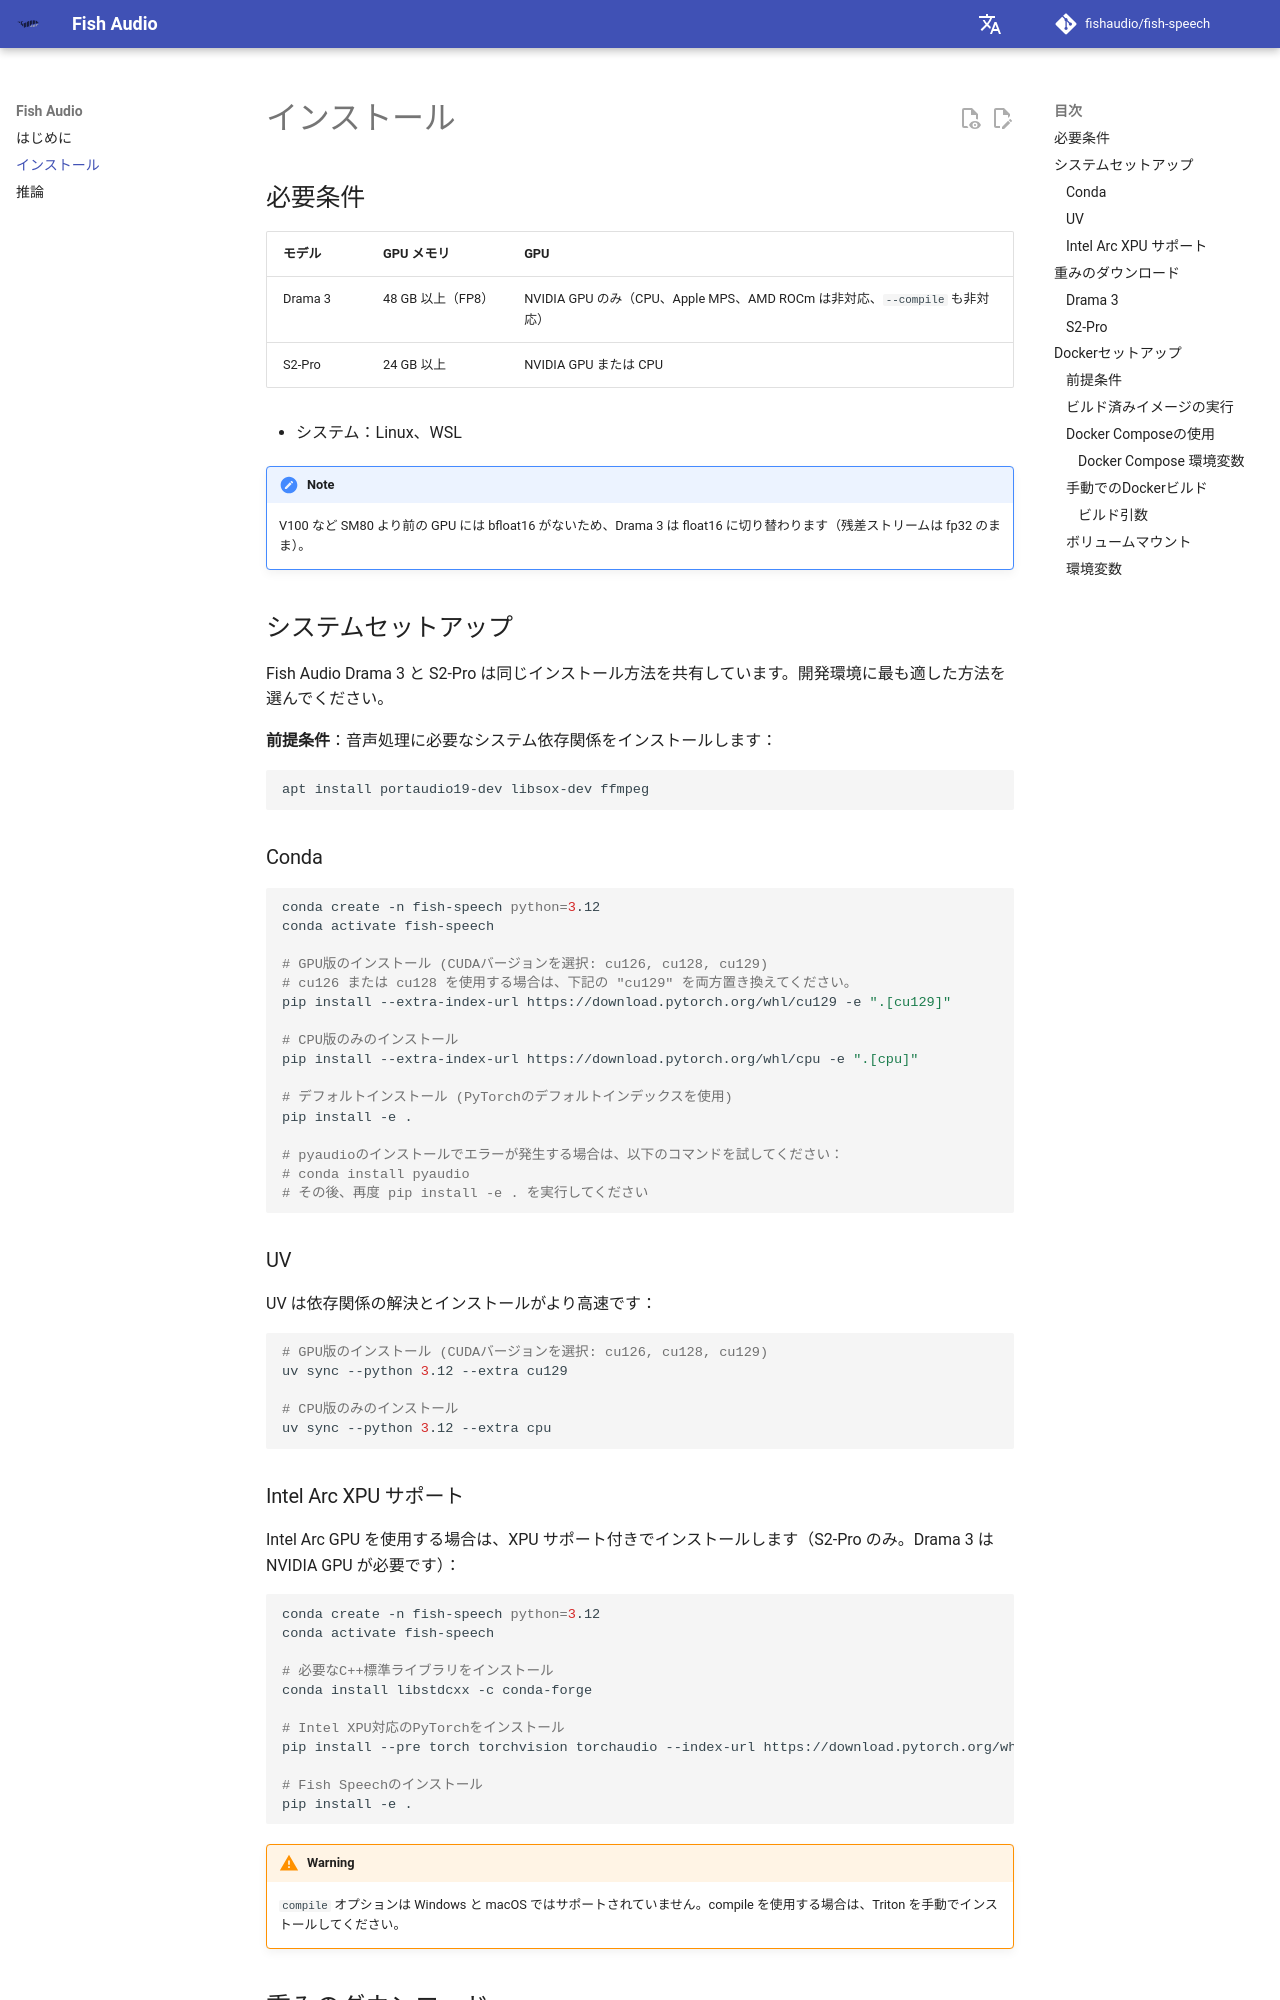

repository: peterrosetu/fish-speech · page: ja/install/index.html · generator: mkdocs

## 必要条件

| モデル | GPU メモリ | GPU |
| --- | --- | --- |
| Drama 3 | 48 GB 以上（FP8） | NVIDIA GPU のみ（CPU、Apple MPS、AMD ROCm は非対応、`--compile` も非対応） |
| S2-Pro | 24 GB 以上 | NVIDIA GPU または CPU |

- システム：Linux、WSL

!!! note
    V100 など SM80 より前の GPU には bfloat16 がないため、Drama 3 は float16 に切り替わります（残差ストリームは fp32 のまま）。

## システムセットアップ

Fish Audio Drama 3 と S2-Pro は同じインストール方法を共有しています。開発環境に最も適した方法を選んでください。

**前提条件**：音声処理に必要なシステム依存関係をインストールします：
```bash
apt install portaudio19-dev libsox-dev ffmpeg
```

### Conda

```bash
conda create -n fish-speech python=3.12
conda activate fish-speech

# GPU版のインストール (CUDAバージョンを選択: cu126, cu128, cu129)
# cu126 または cu128 を使用する場合は、下記の "cu129" を両方置き換えてください。
pip install --extra-index-url https://download.pytorch.org/whl/cu129 -e ".[cu129]"

# CPU版のみのインストール
pip install --extra-index-url https://download.pytorch.org/whl/cpu -e ".[cpu]"

# デフォルトインストール (PyTorchのデフォルトインデックスを使用)
pip install -e .

# pyaudioのインストールでエラーが発生する場合は、以下のコマンドを試してください：
# conda install pyaudio
# その後、再度 pip install -e . を実行してください
```

### UV

UV は依存関係の解決とインストールがより高速です：

```bash
# GPU版のインストール (CUDAバージョンを選択: cu126, cu128, cu129)
uv sync --python 3.12 --extra cu129

# CPU版のみのインストール
uv sync --python 3.12 --extra cpu
```

### Intel Arc XPU サポート

Intel Arc GPU を使用する場合は、XPU サポート付きでインストールします（S2-Pro のみ。Drama 3 は NVIDIA GPU が必要です）：

```bash
conda create -n fish-speech python=3.12
conda activate fish-speech

# 必要なC++標準ライブラリをインストール
conda install libstdcxx -c conda-forge

# Intel XPU対応のPyTorchをインストール
pip install --pre torch torchvision torchaudio --index-url https://download.pytorch.org/whl/nightly/xpu

# Fish Speechのインストール
pip install -e .
```

!!! warning
    `compile` オプションは Windows と macOS ではサポートされていません。compile を使用する場合は、Triton を手動でインストールしてください。

## 重みのダウンロード

両モデルは同じコマンドラインと API サーバーを共有し、モデル種別は重みディレクトリの `config.json` から自動判定されます。同じ `checkpoints` ディレクトリに配置してください。

ダウンロードには Hugging Face の CLI が必要です：

```bash
pip install -U "huggingface_hub[cli]"
```
